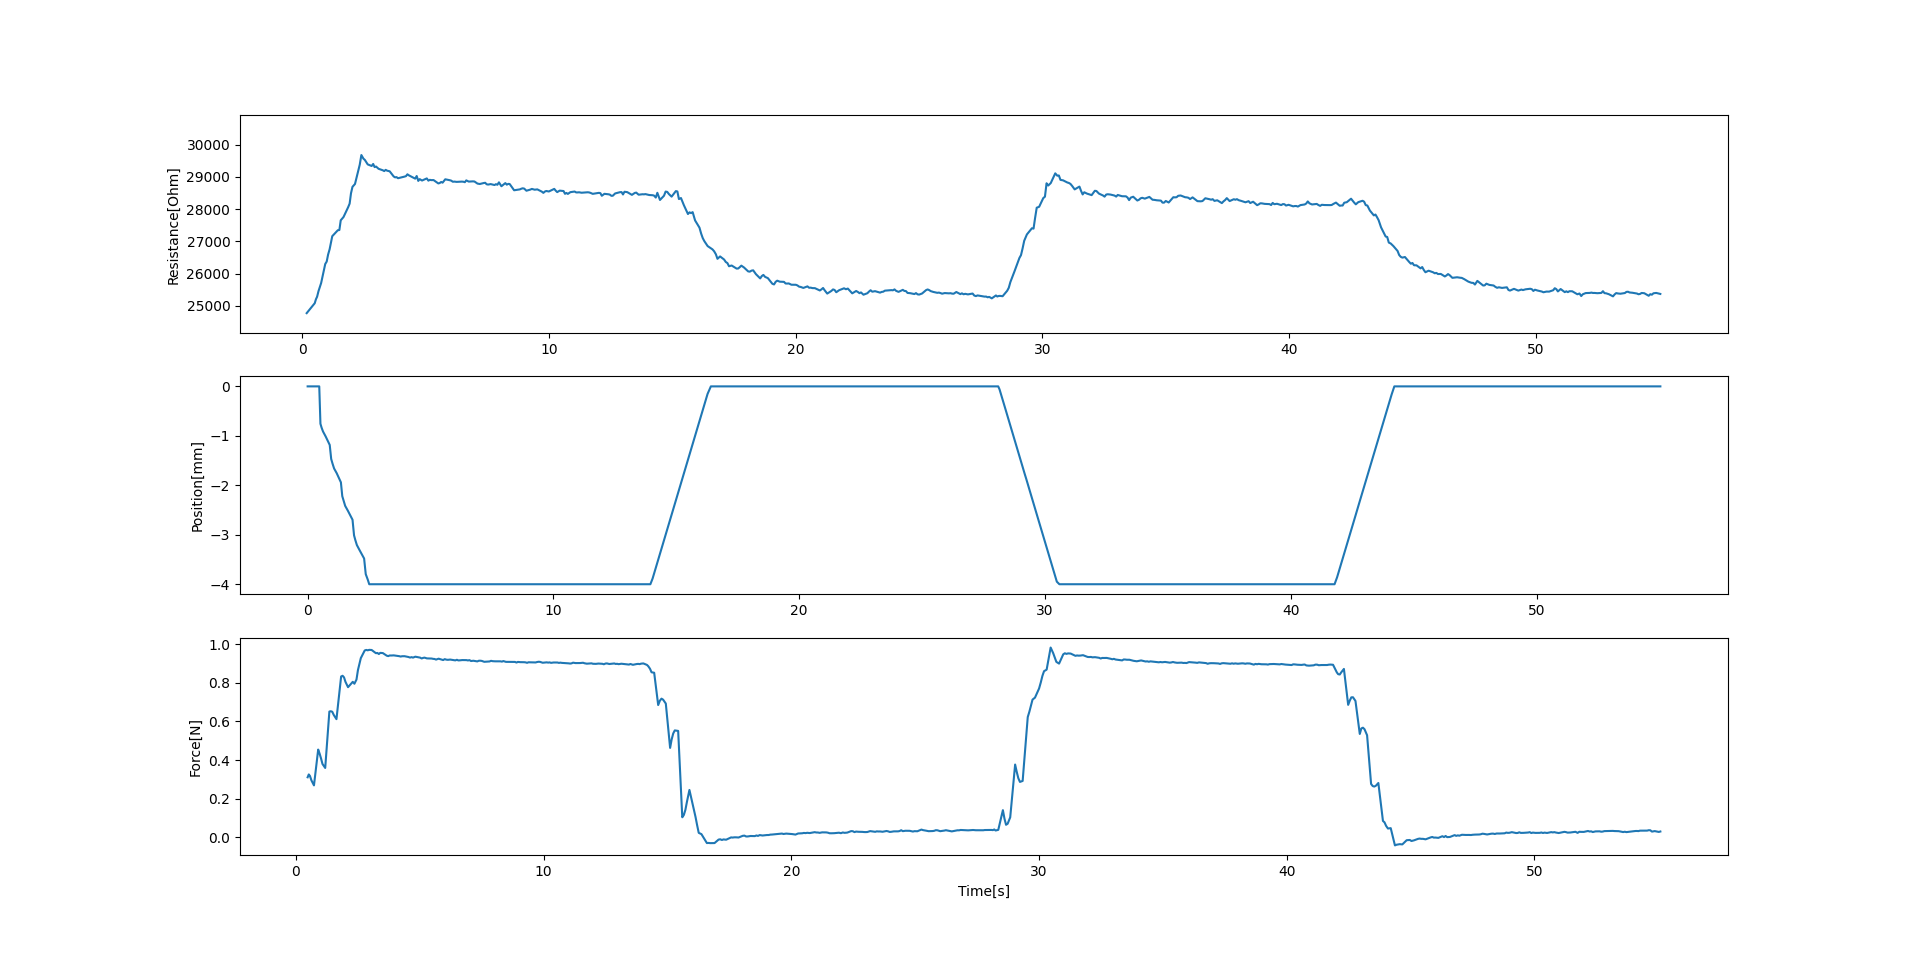

Values plotted in this chart, from the file beside it:
[24774.245033390733, 0], 0.17242777347564697, 0, 0.004027366638183594, 0.3106912250021717, 0.4757497310638428
[25081.85147332652, 0], 0.4987, 0, 0.4767, 0.3254, 0.5217
[25202.853651365727, 0], 0.5467, -0.756, 0.5247, 0.3175, 0.5697
[25284.60455367286, 0], 0.5952, -0.836, 0.5727, 0.2951, 0.6276
[25456.807308916945, 0], 0.6516, -0.912, 0.6296, 0.2687, 0.7316
[25708.362750529508, 0], 0.7586, -1.012, 0.7366, 0.4543, 0.9015
[26299.520792332674, 0], 0.925, -1.184, 0.9025, 0.4335, 0.9585
[26374.395615934234, 0], 0.9844, -1.468, 0.9624, 0.4084, 1.016
[26589.098836482546, 0], 1.04, -1.564, 1.018, 0.3796, 1.075
[26756.9013535203, 0], 1.103, -1.66, 1.08, 0.359, 1.185
[27160.961736349513, 0], 1.209, -1.756, 1.187, 0.6514, 1.353
[27296.736747787967, 0], 1.379, -1.94, 1.357, 0.6528, 1.411
[27346.13753820061, 0], 1.436, -2.22, 1.413, 0.6504, 1.469
[27351.937631002096, 0], 1.497, -2.32, 1.475, 0.634, 1.529
[27653.742459879355, 0], 1.553, -2.416, 1.531, 0.6119, 1.639
[27754.34406950511, 0], 1.665, -2.516, 1.643, 0.8329, 1.828
[28058.220873313097, 0], 1.852, -2.696, 1.83, 0.8367, 1.888
[28171.722575838634, 0], 1.914, -3.012, 1.892, 0.8281, 1.946
[28491.32736991055, 0], 1.969, -3.112, 1.947, 0.8052, 2.003
[28691.230368455526, 0], 2.029, -3.208, 2.007, 0.7775, 2.107
[28779.902918640866, 0], 2.131, -3.304, 2.109, 0.8053, 2.298
[29379.540693110397, 0], 2.324, -3.48, 2.302, 0.7954, 2.364
[29677.915490816875, 0], 2.39, -3.796, 2.368, 0.817, 2.448
[29566.54349815247, 0], 2.473, -3.908, 2.451, 0.8661, 2.507
[29524.813347386866, 0], 2.532, -4.0, 2.51, 0.928, 2.622
[29387.49387493875, 0], 2.647, -4.0, 2.624, 0.9679, 2.78
[29338.740081101216, 0], 2.808, -4.0, 2.785, 0.9706, 2.844
[29401.058620113785, 0], 2.868, -4.0, 2.846, 0.9686, 2.901
[29303.72234094575, 0], 2.927, -4.0, 2.904, 0.971, 2.961
[29321.357105785013, 0], 2.985, -4.0, 2.963, 0.9703, 3.06
[29251.751021012253, 0], 3.086, -4.0, 3.064, 0.9536, 3.233
[29205.121256333816, 0], 3.258, -4.0, 3.235, 0.9551, 3.291
[29180.69607183322, 0], 3.317, -4.0, 3.294, 0.9493, 3.351
[29218.233745869966, 0], 3.376, -4.0, 3.353, 0.9554, 3.409
[29192.49192491925, 0], 3.435, -4.0, 3.413, 0.9541, 3.513
[29173.566777068434, 0], 3.537, -4.0, 3.515, 0.9407, 3.67
[29014.135212028177, 0], 3.699, -4.0, 3.677, 0.9386, 3.731
[28985.592755076836, 0], 3.756, -4.0, 3.734, 0.9419, 3.79
[28993.66389862238, 0], 3.816, -4.0, 3.794, 0.9416, 3.848
[28958.534378015665, 0], 3.873, -4.0, 3.851, 0.9425, 3.95
[28978.476720197363, 0], 3.979, -4.0, 3.957, 0.9396, 4.116
[29009.235138527078, 0], 4.14, -4.0, 4.118, 0.9383, 4.174
[29023.83535753036, 0], 4.199, -4.0, 4.177, 0.9363, 4.231
[29080.66529064465, 0], 4.256, -4.0, 4.234, 0.938, 4.29
[29048.206674893452, 0], 4.316, -4.0, 4.294, 0.9381, 4.388
[29008.735131026962, 0], 4.412, -4.0, 4.389, 0.9339, 4.546
[28945.86313381014, 0], 4.572, -4.0, 4.55, 0.931, 4.608
[29027.193462288855, 0], 4.632, -4.0, 4.61, 0.9332, 4.671
[28876.0042640597, 0], 4.697, -4.0, 4.675, 0.9308, 4.729
[28930.88930889309, 0], 4.753, -4.0, 4.731, 0.9356, 4.823
[28887.691090748544, 0], 4.849, -4.0, 4.827, 0.9307, 5.018
[28953.04743656924, 0], 5.043, -4.0, 5.02, 0.9264, 5.078
[28883.36213379414, 0], 5.107, -4.0, 5.084, 0.9293, 5.139
[28908.891451154668, 0], 5.163, -4.0, 5.141, 0.9307, 5.195
[28900.26010234092, 0], 5.222, -4.0, 5.2, 0.9267, 5.292
[28901.691328752586, 0], 5.316, -4.0, 5.294, 0.926, 5.484
[28796.68954372224, 0], 5.51, -4.0, 5.488, 0.9243, 5.542
[28810.432156482348, 0], 5.566, -4.0, 5.544, 0.9237, 5.601
[28842.890329135593, 0], 5.626, -4.0, 5.604, 0.9205, 5.659
[28821.218781938074, 0], 5.683, -4.0, 5.661, 0.9252, 5.764
[28925.59173505949, 0], 5.791, -4.0, 5.769, 0.918, 5.95
... 516 more rows
